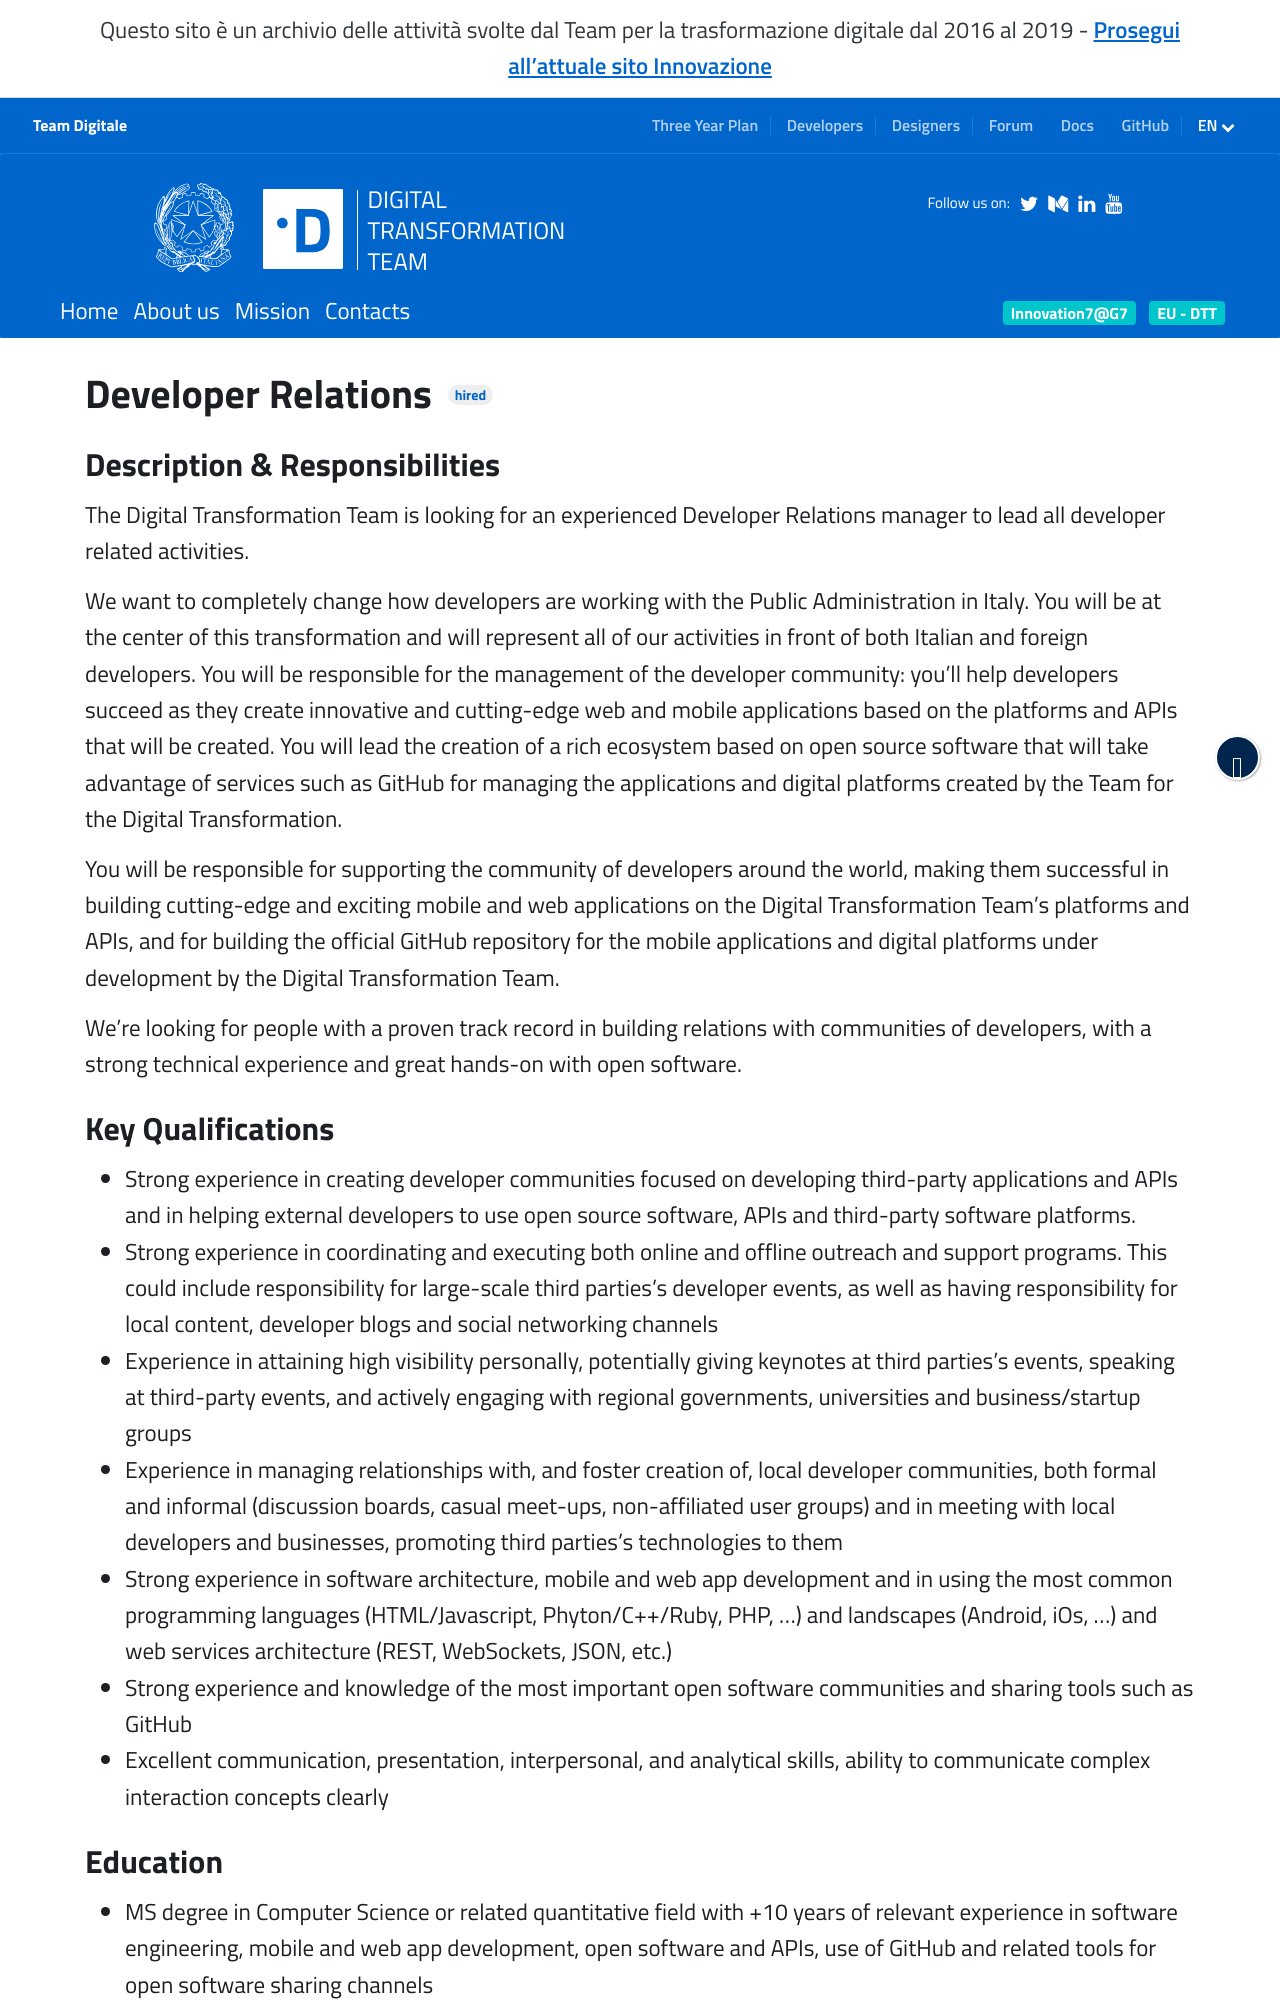

repository: teamdigitale/teamdigitale.governo.it · page: en/jobpositions/developer-relations.htm · generator: jekyll

---
title: Developer Relations
lang: en
permalink: /en/jobpositions/developer-relations.htm
layout: job
archived: true
ref: relazioni-sviluppatori
parent_ref: join-us
---

### Description & Responsibilities
The Digital Transformation Team is looking for an experienced Developer Relations manager to lead all developer related activities.

We want to completely change how developers are working with the Public Administration in Italy. You will be at the center of this transformation and will represent all of our activities in front of both Italian and foreign developers. You will be responsible for the management of the developer community: you’ll help developers succeed as they create innovative and cutting-edge web and mobile applications based on the platforms and APIs that will be created. You will lead the creation of a rich ecosystem based on open source software that will take advantage of services such as GitHub for managing the applications and digital platforms created by the Team for the Digital Transformation.

You will be responsible for supporting the community of developers around the world, making them successful in building cutting-edge and exciting mobile and web applications on the Digital Transformation Team’s platforms and APIs, and for building the official GitHub repository for the mobile applications and digital platforms under development by the Digital Transformation Team.

We’re looking for people with a proven track record in building relations with communities of developers, with a strong technical experience and great hands-on with open software.
